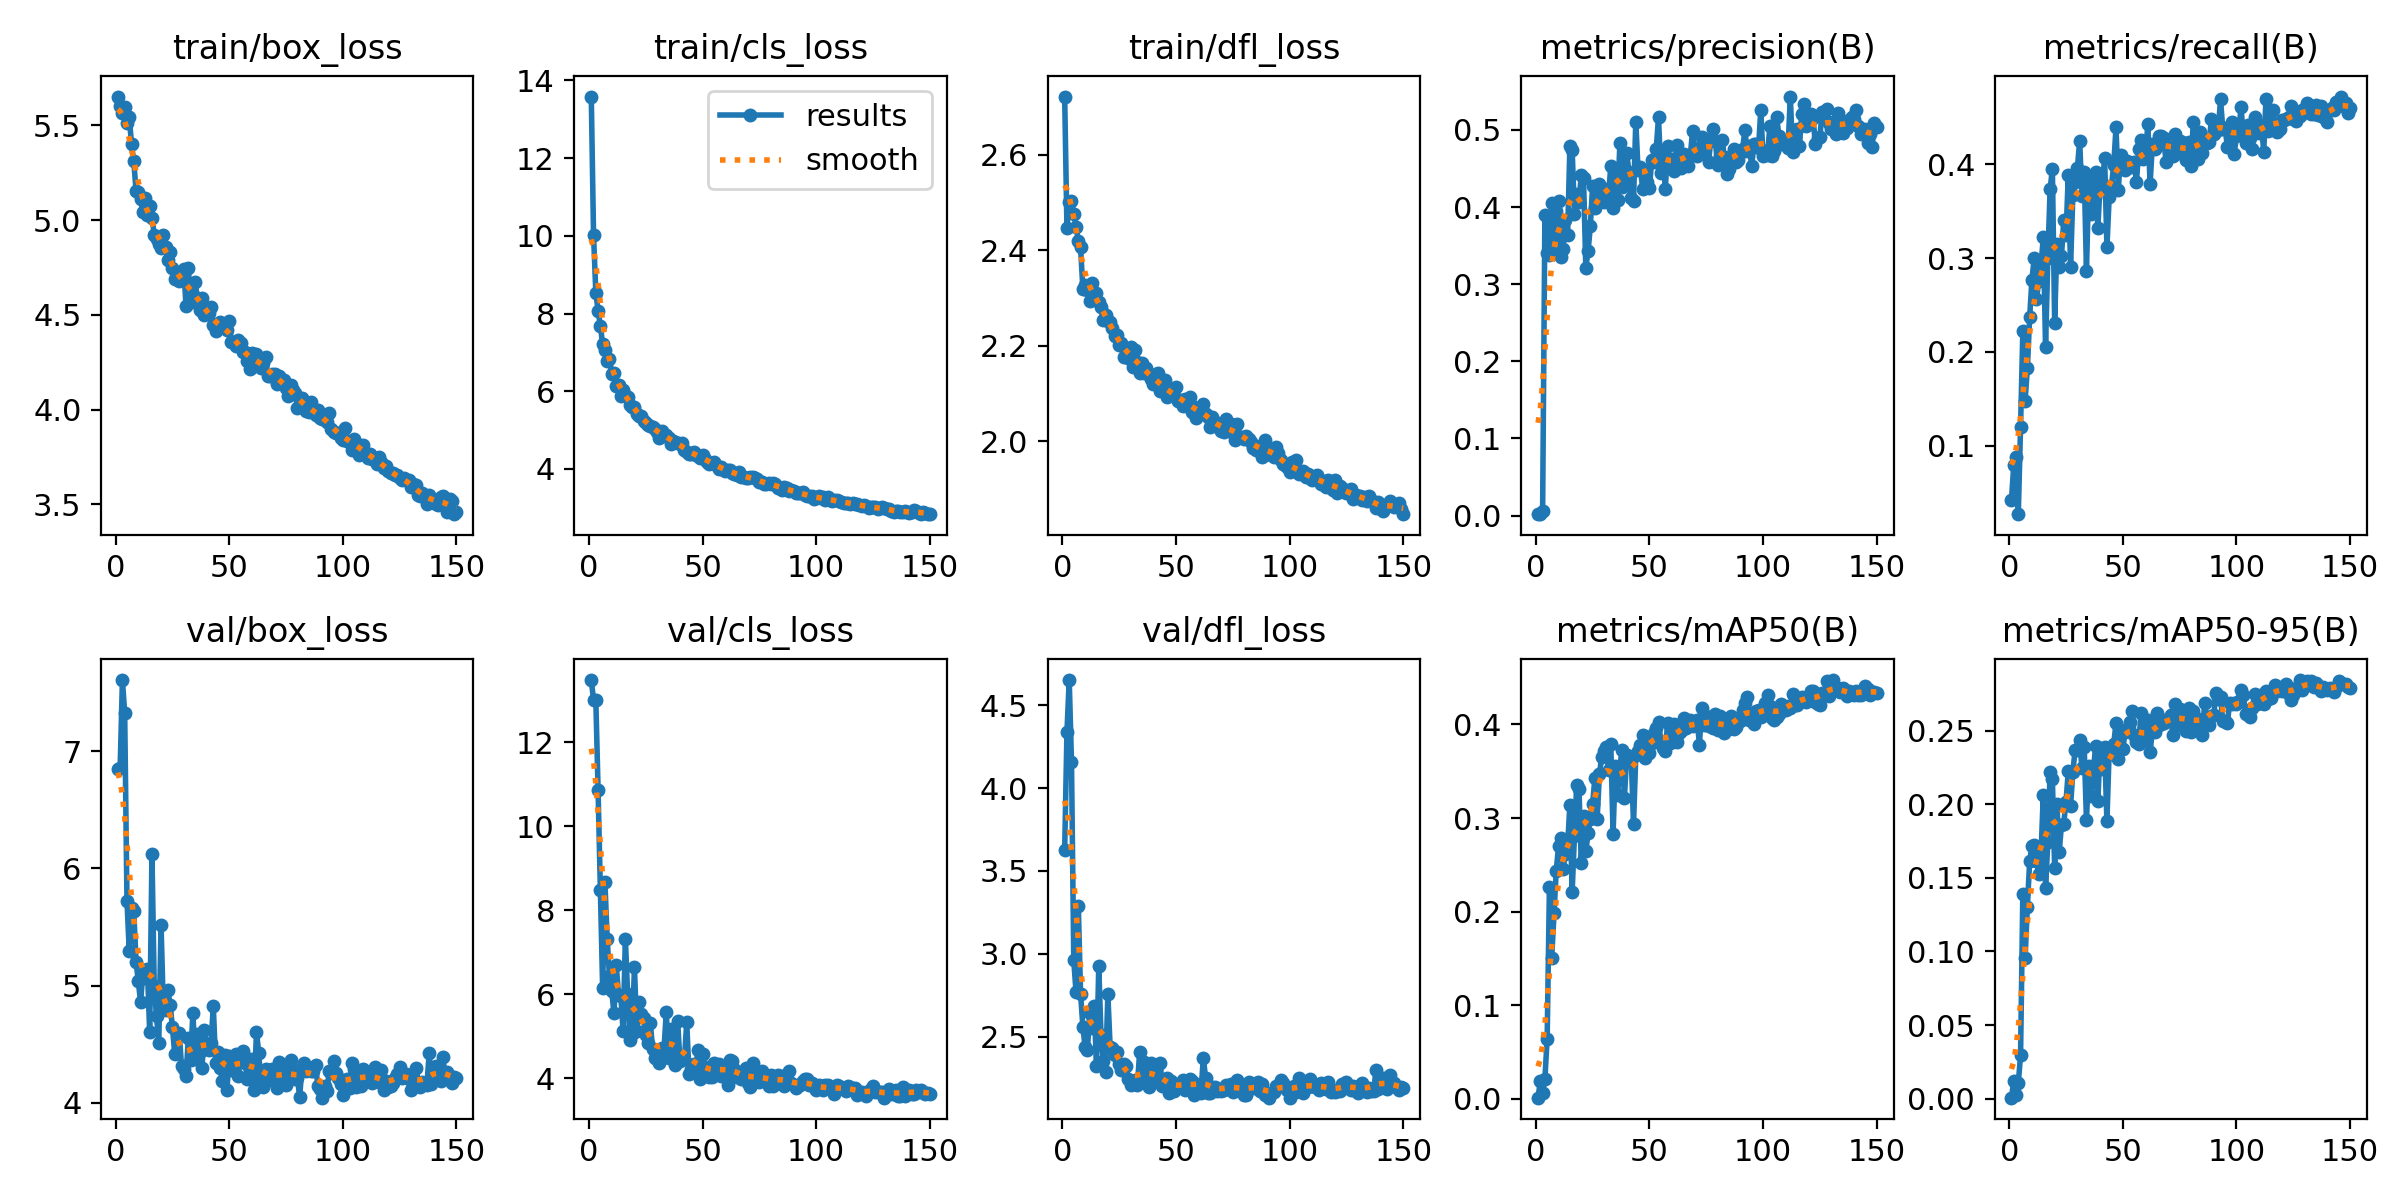

Data behind this chart, as committed beside it:
epoch, time, train/box_loss, train/cls_loss, train/dfl_loss, metrics/precision(B), metrics/recall(B), metrics/mAP50(B), metrics/mAP50-95(B), val/box_loss, val/cls_loss, val/dfl_loss, lr/pg0, lr/pg1, lr/pg2
1, 22.71, 5.652, 13.58, 2.722, 0.00184, 0.04212, 0.0012, 0.00069, 6.846, 13.48, 3.626, 0.07073, 0.003252, 0.003252
2, 44.95, 5.602, 10.03, 2.446, 0.00223, 0.07903, 0.01919, 0.01205, 6.86, 13, 4.337, 0.04069, 0.006542, 0.006542
3, 68.32, 5.567, 8.535, 2.501, 0.00566, 0.08837, 0.00622, 0.00265, 7.609, 13, 4.651, 0.0106, 0.009788, 0.009788
4, 92.24, 5.6, 8.077, 2.504, 0.3896, 0.02688, 0.02137, 0.01057, 7.327, 10.85, 4.156, 0.009802, 0.009802, 0.009802
5, 114.3, 5.513, 7.688, 2.476, 0.3407, 0.1202, 0.06431, 0.02954, 5.724, 8.476, 2.962, 0.009736, 0.009736, 0.009736
6, 136.6, 5.546, 7.209, 2.45, 0.3374, 0.222, 0.2268, 0.1393, 5.296, 6.143, 2.769, 0.00967, 0.00967, 0.00967
7, 158.7, 5.401, 7.059, 2.42, 0.4047, 0.148, 0.1509, 0.09549, 5.658, 8.669, 3.289, 0.009604, 0.009604, 0.009604
8, 182.7, 5.311, 6.773, 2.406, 0.3401, 0.1824, 0.1981, 0.1305, 5.64, 7.321, 2.759, 0.009538, 0.009538, 0.009538
9, 204.9, 5.154, 6.838, 2.319, 0.3952, 0.2367, 0.2439, 0.1612, 5.203, 6.425, 2.563, 0.009472, 0.009472, 0.009472
10, 227.2, 5.148, 6.446, 2.328, 0.4074, 0.2772, 0.2697, 0.1715, 5.036, 6.063, 2.437, 0.009406, 0.009406, 0.009406
11, 249.5, 5.111, 6.469, 2.318, 0.3354, 0.2996, 0.2789, 0.1724, 4.857, 5.543, 2.421, 0.00934, 0.00934, 0.00934
12, 271.8, 5.042, 6.148, 2.295, 0.3451, 0.2567, 0.2451, 0.1617, 5.109, 6.684, 2.644, 0.009274, 0.009274, 0.009274
13, 294, 5.116, 6.152, 2.331, 0.3837, 0.2752, 0.2621, 0.1528, 5.06, 5.979, 2.552, 0.009208, 0.009208, 0.009208
14, 316.4, 5.027, 5.884, 2.31, 0.3636, 0.2919, 0.2701, 0.1661, 5.141, 5.953, 2.688, 0.009142, 0.009142, 0.009142
15, 339.7, 5.074, 6.042, 2.31, 0.4788, 0.3223, 0.3145, 0.2063, 4.601, 5.124, 2.325, 0.009076, 0.009076, 0.009076
16, 363.6, 5.014, 5.914, 2.292, 0.4738, 0.2054, 0.2214, 0.1434, 6.122, 7.322, 2.924, 0.00901, 0.00901, 0.00901
17, 385.7, 4.923, 5.863, 2.282, 0.3916, 0.3, 0.2806, 0.1741, 4.994, 5.998, 2.509, 0.008944, 0.008944, 0.008944
18, 408.9, 4.903, 5.654, 2.254, 0.4171, 0.3732, 0.3357, 0.2218, 4.738, 4.911, 2.357, 0.008878, 0.008878, 0.008878
19, 433.9, 4.873, 5.593, 2.264, 0.4066, 0.3953, 0.3307, 0.2172, 4.513, 5.046, 2.288, 0.008812, 0.008812, 0.008812
20, 456.2, 4.851, 5.587, 2.251, 0.4412, 0.2313, 0.2522, 0.1568, 5.518, 6.636, 2.757, 0.008746, 0.008746, 0.008746
21, 478.8, 4.92, 5.416, 2.249, 0.4376, 0.3153, 0.3027, 0.2, 4.808, 5.125, 2.441, 0.00868, 0.00868, 0.00868
22, 500.7, 4.857, 5.35, 2.238, 0.3216, 0.2906, 0.2644, 0.1676, 4.794, 5.809, 2.434, 0.008614, 0.008614, 0.008614
23, 522.8, 4.788, 5.37, 2.22, 0.3425, 0.3024, 0.2837, 0.186, 4.963, 5.537, 2.39, 0.008548, 0.008548, 0.008548
24, 567.4, 4.831, 5.235, 2.222, 0.3753, 0.3403, 0.2991, 0.1867, 4.833, 5.433, 2.411, 0.008482, 0.008482, 0.008482
25, 592.6, 4.75, 5.181, 2.202, 0.4279, 0.3245, 0.315, 0.2018, 4.648, 5.015, 2.335, 0.008416, 0.008416, 0.008416
26, 616.2, 4.689, 5.12, 2.205, 0.3986, 0.3889, 0.3429, 0.2226, 4.416, 4.845, 2.303, 0.00835, 0.00835, 0.00835
27, 638.4, 4.692, 5.114, 2.176, 0.4123, 0.2906, 0.2994, 0.1989, 4.592, 5.301, 2.336, 0.008284, 0.008284, 0.008284
28, 661.9, 4.68, 5.073, 2.192, 0.4302, 0.3668, 0.3474, 0.2216, 4.599, 4.687, 2.325, 0.008218, 0.008218, 0.008218
29, 684.1, 4.719, 5.029, 2.174, 0.4193, 0.3808, 0.3649, 0.237, 4.311, 4.477, 2.245, 0.008152, 0.008152, 0.008152
30, 706.4, 4.744, 4.939, 2.198, 0.4065, 0.3958, 0.3713, 0.2372, 4.284, 4.629, 2.208, 0.008086, 0.008086, 0.008086
31, 728.6, 4.545, 4.798, 2.156, 0.4236, 0.4251, 0.3762, 0.2437, 4.225, 4.359, 2.231, 0.00802, 0.00802, 0.00802
32, 750.9, 4.747, 4.983, 2.192, 0.4137, 0.3665, 0.3509, 0.2247, 4.552, 4.71, 2.241, 0.007954, 0.007954, 0.007954
33, 773.1, 4.571, 4.87, 2.165, 0.4534, 0.392, 0.3791, 0.2389, 4.365, 4.682, 2.207, 0.007888, 0.007888, 0.007888
34, 795.3, 4.607, 4.865, 2.144, 0.3984, 0.2863, 0.2834, 0.1891, 4.763, 5.574, 2.411, 0.007822, 0.007822, 0.007822
35, 817.8, 4.672, 4.792, 2.165, 0.4408, 0.3822, 0.3551, 0.2263, 4.374, 4.467, 2.226, 0.007756, 0.007756, 0.007756
36, 840.1, 4.587, 4.651, 2.143, 0.4086, 0.3466, 0.3249, 0.2056, 4.585, 5.168, 2.348, 0.00769, 0.00769, 0.00769
37, 863.9, 4.527, 4.728, 2.153, 0.4825, 0.357, 0.3556, 0.2211, 4.435, 4.785, 2.282, 0.007624, 0.007624, 0.007624
38, 886.1, 4.587, 4.691, 2.138, 0.426, 0.3919, 0.3732, 0.2397, 4.292, 4.322, 2.201, 0.007558, 0.007558, 0.007558
39, 908.3, 4.498, 4.678, 2.13, 0.4278, 0.3321, 0.3214, 0.2019, 4.618, 5.368, 2.345, 0.007492, 0.007492, 0.007492
40, 930.5, 4.528, 4.642, 2.119, 0.47, 0.3785, 0.3673, 0.2384, 4.497, 4.414, 2.266, 0.007426, 0.007426, 0.007426
41, 952.7, 4.508, 4.671, 2.141, 0.4454, 0.3805, 0.3645, 0.2241, 4.452, 4.447, 2.277, 0.00736, 0.00736, 0.00736
42, 988.7, 4.544, 4.494, 2.142, 0.4112, 0.4064, 0.3643, 0.2387, 4.511, 4.451, 2.244, 0.007294, 0.007294, 0.007294
43, 1012, 4.446, 4.449, 2.106, 0.4079, 0.3115, 0.2932, 0.1884, 4.824, 5.326, 2.345, 0.007228, 0.007228, 0.007228
44, 1034, 4.413, 4.385, 2.111, 0.5109, 0.3654, 0.367, 0.237, 4.339, 4.103, 2.205, 0.007162, 0.007162, 0.007162
45, 1056, 4.439, 4.385, 2.129, 0.4479, 0.3774, 0.3719, 0.2344, 4.432, 4.228, 2.231, 0.007096, 0.007096, 0.007096
46, 1080, 4.462, 4.434, 2.092, 0.4525, 0.3994, 0.3784, 0.2408, 4.293, 4.329, 2.251, 0.00703, 0.00703, 0.00703
47, 1103, 4.438, 4.356, 2.102, 0.424, 0.4394, 0.3887, 0.2554, 4.183, 4.269, 2.163, 0.006964, 0.006964, 0.006964
48, 1126, 4.435, 4.347, 2.103, 0.4476, 0.3726, 0.3638, 0.2305, 4.405, 4.669, 2.236, 0.006898, 0.006898, 0.006898
49, 1148, 4.422, 4.274, 2.094, 0.4324, 0.4095, 0.3762, 0.2503, 4.113, 3.971, 2.173, 0.006832, 0.006832, 0.006832
50, 1171, 4.465, 4.359, 2.113, 0.4247, 0.403, 0.3698, 0.2374, 4.396, 4.571, 2.212, 0.006766, 0.006766, 0.006766
51, 1194, 4.356, 4.268, 2.083, 0.4609, 0.3939, 0.3801, 0.249, 4.283, 4.166, 2.196, 0.0067, 0.0067, 0.0067
52, 1216, 4.359, 4.176, 2.087, 0.4583, 0.4033, 0.3911, 0.2505, 4.313, 4.273, 2.213, 0.006634, 0.006634, 0.006634
53, 1239, 4.337, 4.139, 2.073, 0.4753, 0.3978, 0.396, 0.2559, 4.413, 4.015, 2.239, 0.006568, 0.006568, 0.006568
54, 1261, 4.37, 4.153, 2.088, 0.5168, 0.3968, 0.4028, 0.2633, 4.232, 4.026, 2.183, 0.006502, 0.006502, 0.006502
55, 1284, 4.351, 4.167, 2.078, 0.4446, 0.4024, 0.3823, 0.2472, 4.413, 4.356, 2.225, 0.006436, 0.006436, 0.006436
56, 1306, 4.303, 4.103, 2.093, 0.4732, 0.3814, 0.3745, 0.2424, 4.441, 4.259, 2.247, 0.00637, 0.00637, 0.00637
57, 1328, 4.306, 4.011, 2.061, 0.423, 0.4165, 0.3714, 0.2409, 4.339, 4.333, 2.232, 0.006304, 0.006304, 0.006304
58, 1351, 4.258, 4.052, 2.071, 0.4787, 0.4255, 0.4021, 0.262, 4.2, 4.055, 2.152, 0.006238, 0.006238, 0.006238
59, 1374, 4.217, 3.989, 2.049, 0.4546, 0.4061, 0.3806, 0.2439, 4.37, 4.233, 2.217, 0.006172, 0.006172, 0.006172
60, 1397, 4.299, 3.948, 2.06, 0.4625, 0.4094, 0.3815, 0.2435, 4.231, 4.266, 2.194, 0.006106, 0.006106, 0.006106
... 90 more rows
